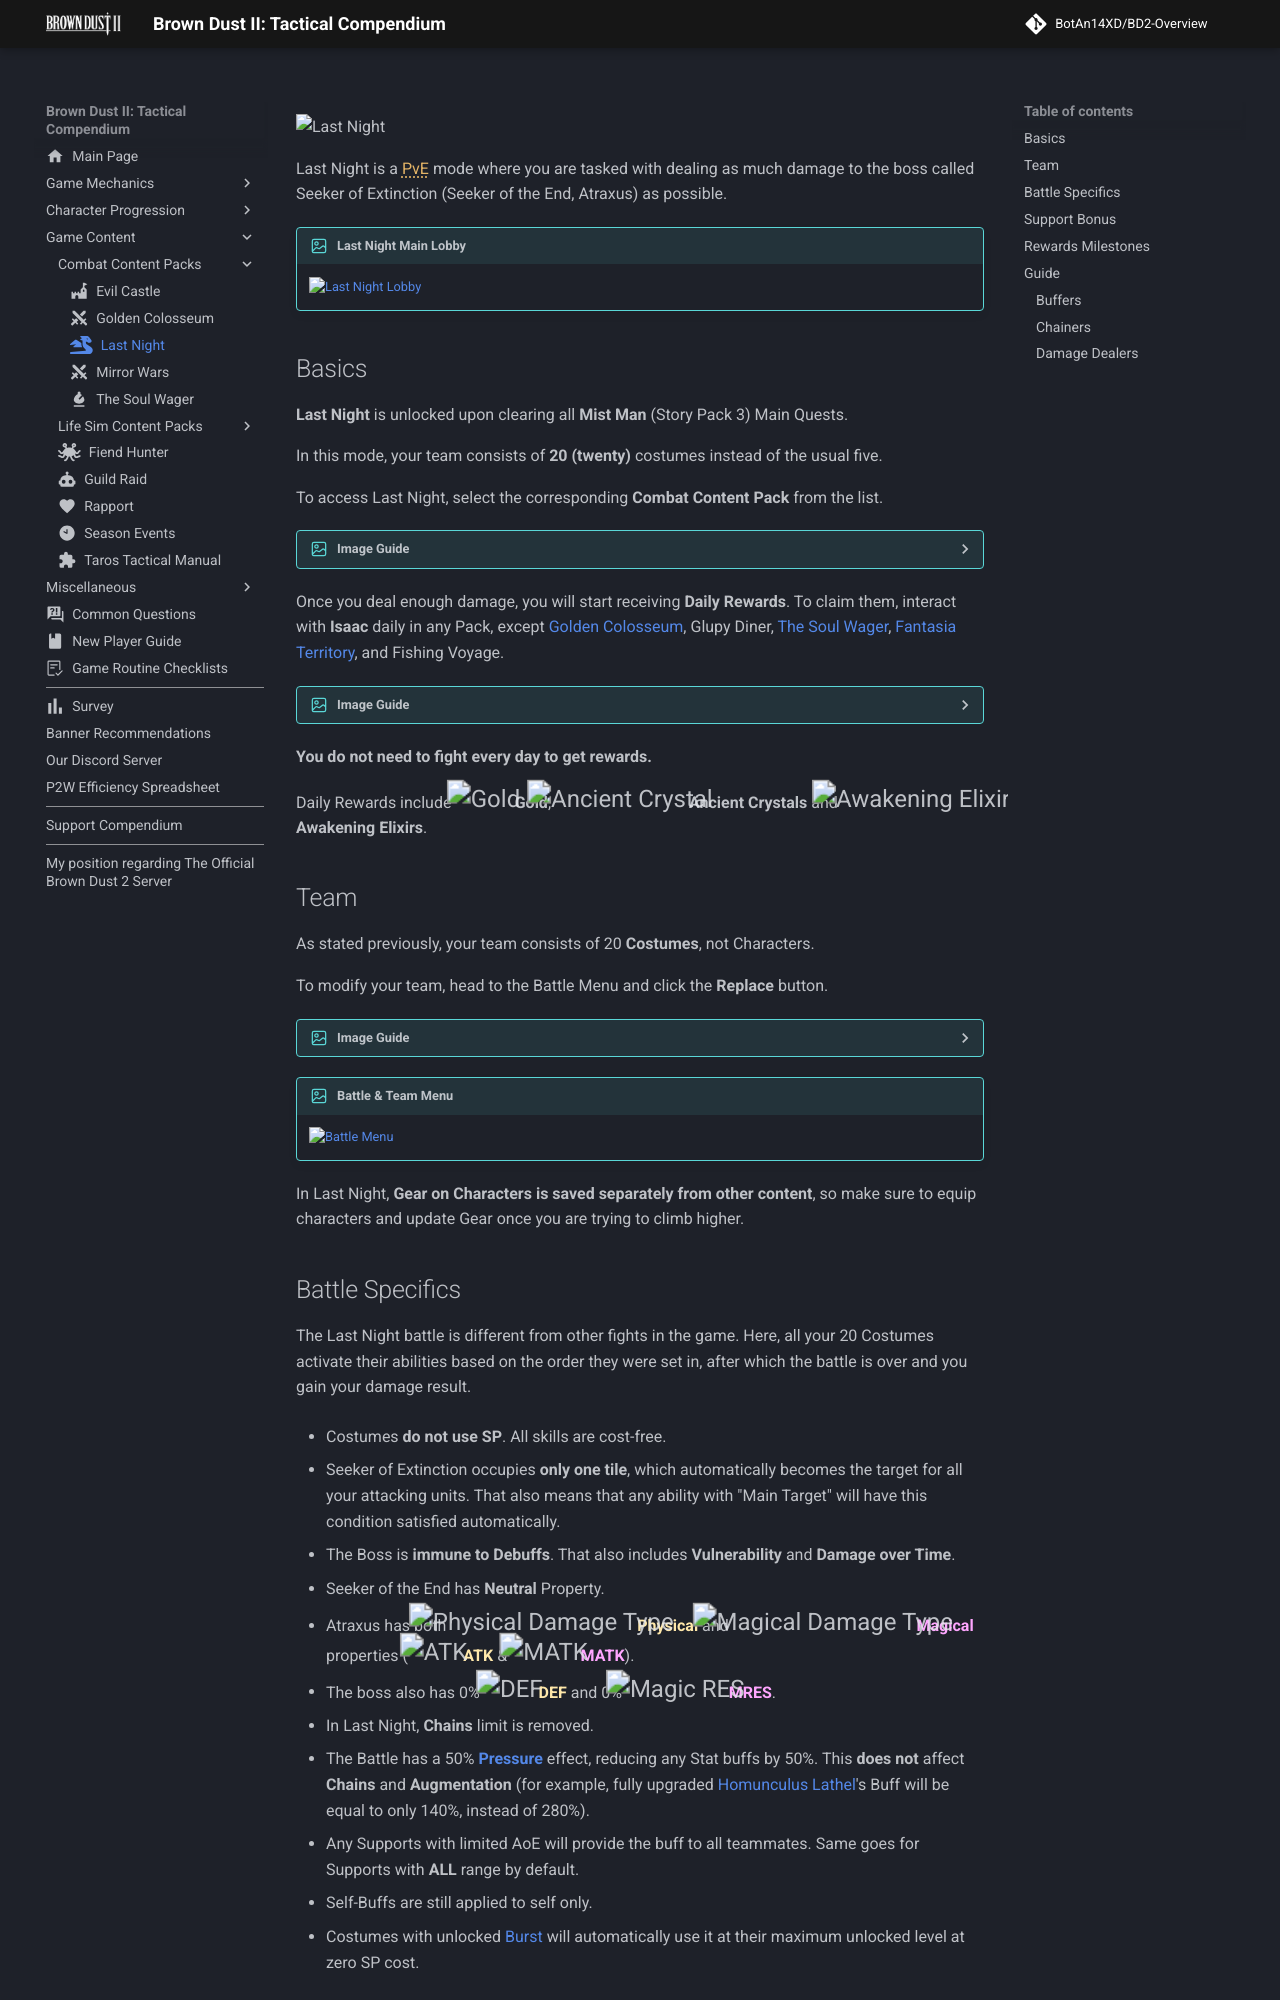

repository: BotAn14XD/BD2-Overview · page: content-packs/last-night/index.html · generator: mkdocs

---
description: Brown Dust II Last Night Overview, Strategy and Tips
comments: true
hero: assets/images/site-assets/index-pc-nav-32.avif
image: assets/images/site-assets/ln-banner.png
icon: fontawesome/solid/dragon
---

![Last Night](../assets/images/site-assets/index-pc-nav-32.avif){: .card-header-img fetchpriority=high loading=eager }
# Last Night {: .sr-only }

Last Night is a [PvE](../misc/slang.md?term=PvE) mode where you are tasked with dealing as much damage to the boss called Seeker of Extinction (Seeker of the End, Atraxus) as possible.

!!! image "Last Night Main Lobby"
    ![Last Night Lobby](../assets/images/last-night/main-lobby.avif)

## Basics

**Last Night** is unlocked upon clearing all **Mist Man** (Story Pack 3) Main Quests.

In this mode, your team consists of **20 (twenty)** costumes instead of the usual five.

To access Last Night, select the corresponding **Combat Content Pack** from the list.

??? image "Image Guide"
    ![Access Guide](../assets/images/last-night/access-guide.avif)

Once you deal enough damage, you will start receiving **Daily Rewards**. To claim them, interact with **Isaac** daily in any Pack, except [Golden Colosseum](./gc.md), Glupy Diner, [The Soul Wager](./soul-wager.md), [Fantasia Territory](../life-sim/territory.md), and Fishing Voyage.

??? image "Image Guide"
    ![Isaac Reward](../assets/images/evil-castle/dispatch_guide.avif)

**You do not need to fight every day to get rewards.**

Daily Rewards include {{Gold}} **Gold**, {{Ancient_Crystal}} **Ancient Crystals** and {{Awakening_Elixir}} **Awakening Elixirs**.

## Team

As stated previously, your team consists of 20 **Costumes**, not Characters.

To modify your team, head to the Battle Menu and click the **Replace** button.

??? image "Image Guide"
    ![Access Guide 2](../assets/images/last-night/access-guide-2.avif)

!!! image "Battle & Team Menu"
    ![Battle Menu](../assets/images/last-night/battle-lobby.avif)

In Last Night, **Gear on Characters is saved separately from other content**, so make sure to equip characters and update Gear once you are trying to climb higher.

## Battle Specifics

The Last Night battle is different from other fights in the game. Here, all your 20 Costumes activate their abilities based on the order they were set in, after which the battle is over and you gain your damage result.

* Costumes **do not use SP**. All skills are cost-free.

* Seeker of Extinction occupies **only one tile**, which automatically becomes the target for all your attacking units. That also means that any ability with "Main Target" will have this condition satisfied automatically.
* The Boss is **immune to Debuffs**. That also includes **Vulnerability** and **Damage over Time**.
* Seeker of the End has **Neutral** Property.
* Atraxus has both {{Physical}} **Physical**{.yellow} and {{Magical}} **Magical**{.magenta} properties ({{ATK}} **ATK**{.yellow} & {{MATK}} **MATK**{.magenta}).
* The boss also has 0% {{DEF}} **DEF**{.yellow} and 0% {{MRES}} **MRES**{.magenta}.

* In Last Night, **Chains** limit is removed.
* The Battle has a 50% [**Pressure**](../mechanics/damage-formula.md#pressure) effect, reducing any Stat buffs by 50%. This **does not** affect **Chains** and **Augmentation** (for example, fully upgraded [Homunculus Lathel](https://browndust2.miraheze.org/wiki/Homunculus_Lathel)'s Buff will be equal to only 140%, instead of 280%).
* Any Supports with limited AoE will provide the buff to all teammates. Same goes for Supports with **ALL** range by default.
* Self-Buffs are still applied to self only.
* Costumes with unlocked [Burst](../progression/burst.md) will automatically use it at their maximum unlocked level at zero SP cost.
